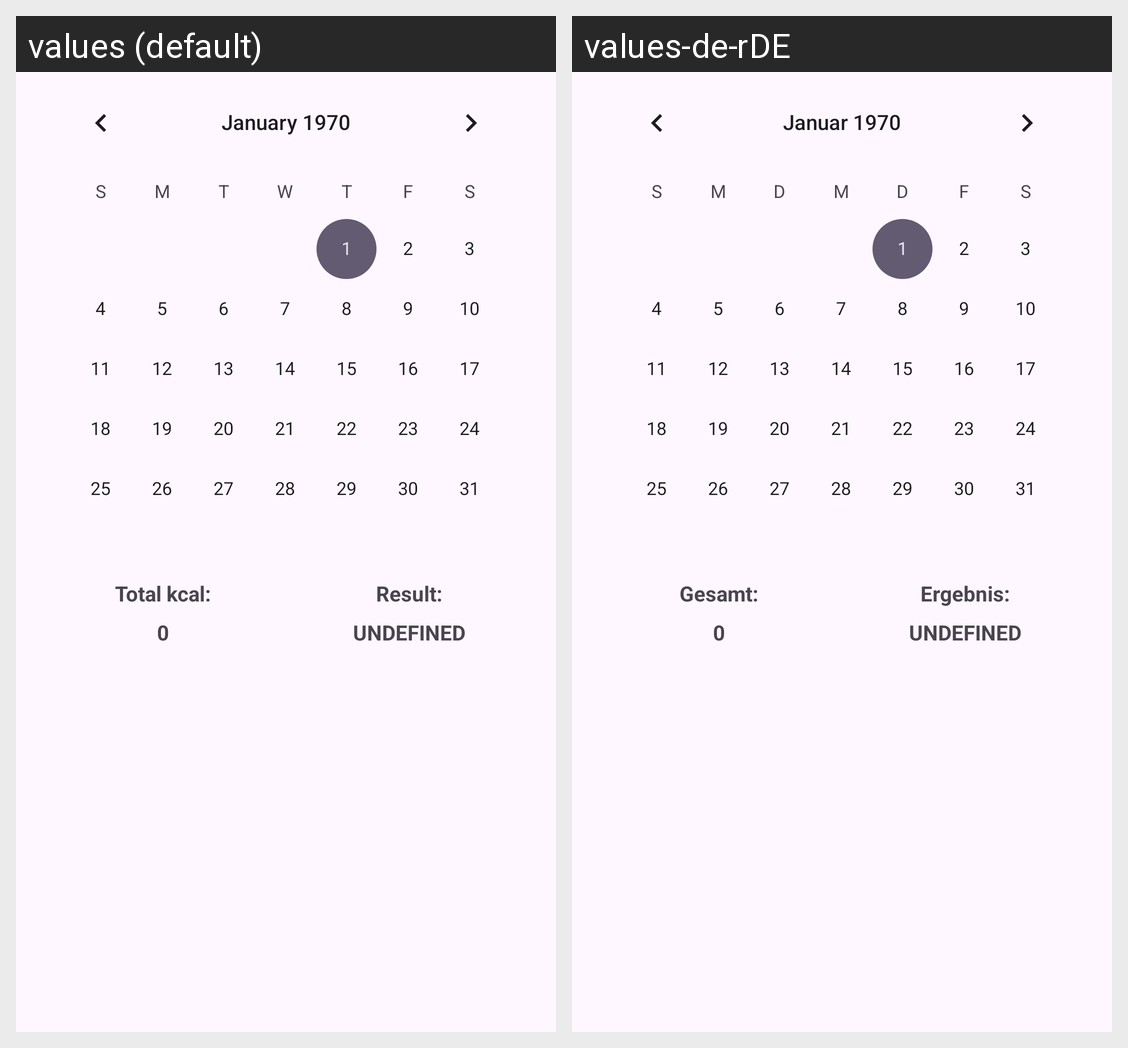

This grid shows one Android layout under two languages. Give, for every string resource on the screen, its name, the default text and each shown locale's text.
Android screen res/layout/fragment_history.xml rendered under 2 locales, left to right: values (default), values-de-rDE. Device: Nexus 5 (rendered at 1080×1920; each locale shown at half size, 540×960, under a caption strip naming it); theme Theme.CalorieTracker.
Strings drawn on this screen, with the default value and each locale's value (text and hints the layout hard-codes, and strings that could not be matched under every locale, appear in the picture but are not listed):

text_sumcal
  values: Total kcal:
  values-de-rDE: Gesamt:

text_result
  values: Result:
  values-de-rDE: Ergebnis:

sum_chose_day
  values: 0
  values-de-rDE: 0

result_chose_day
  values: UNDEFINED
  values-de-rDE: UNDEFINED
